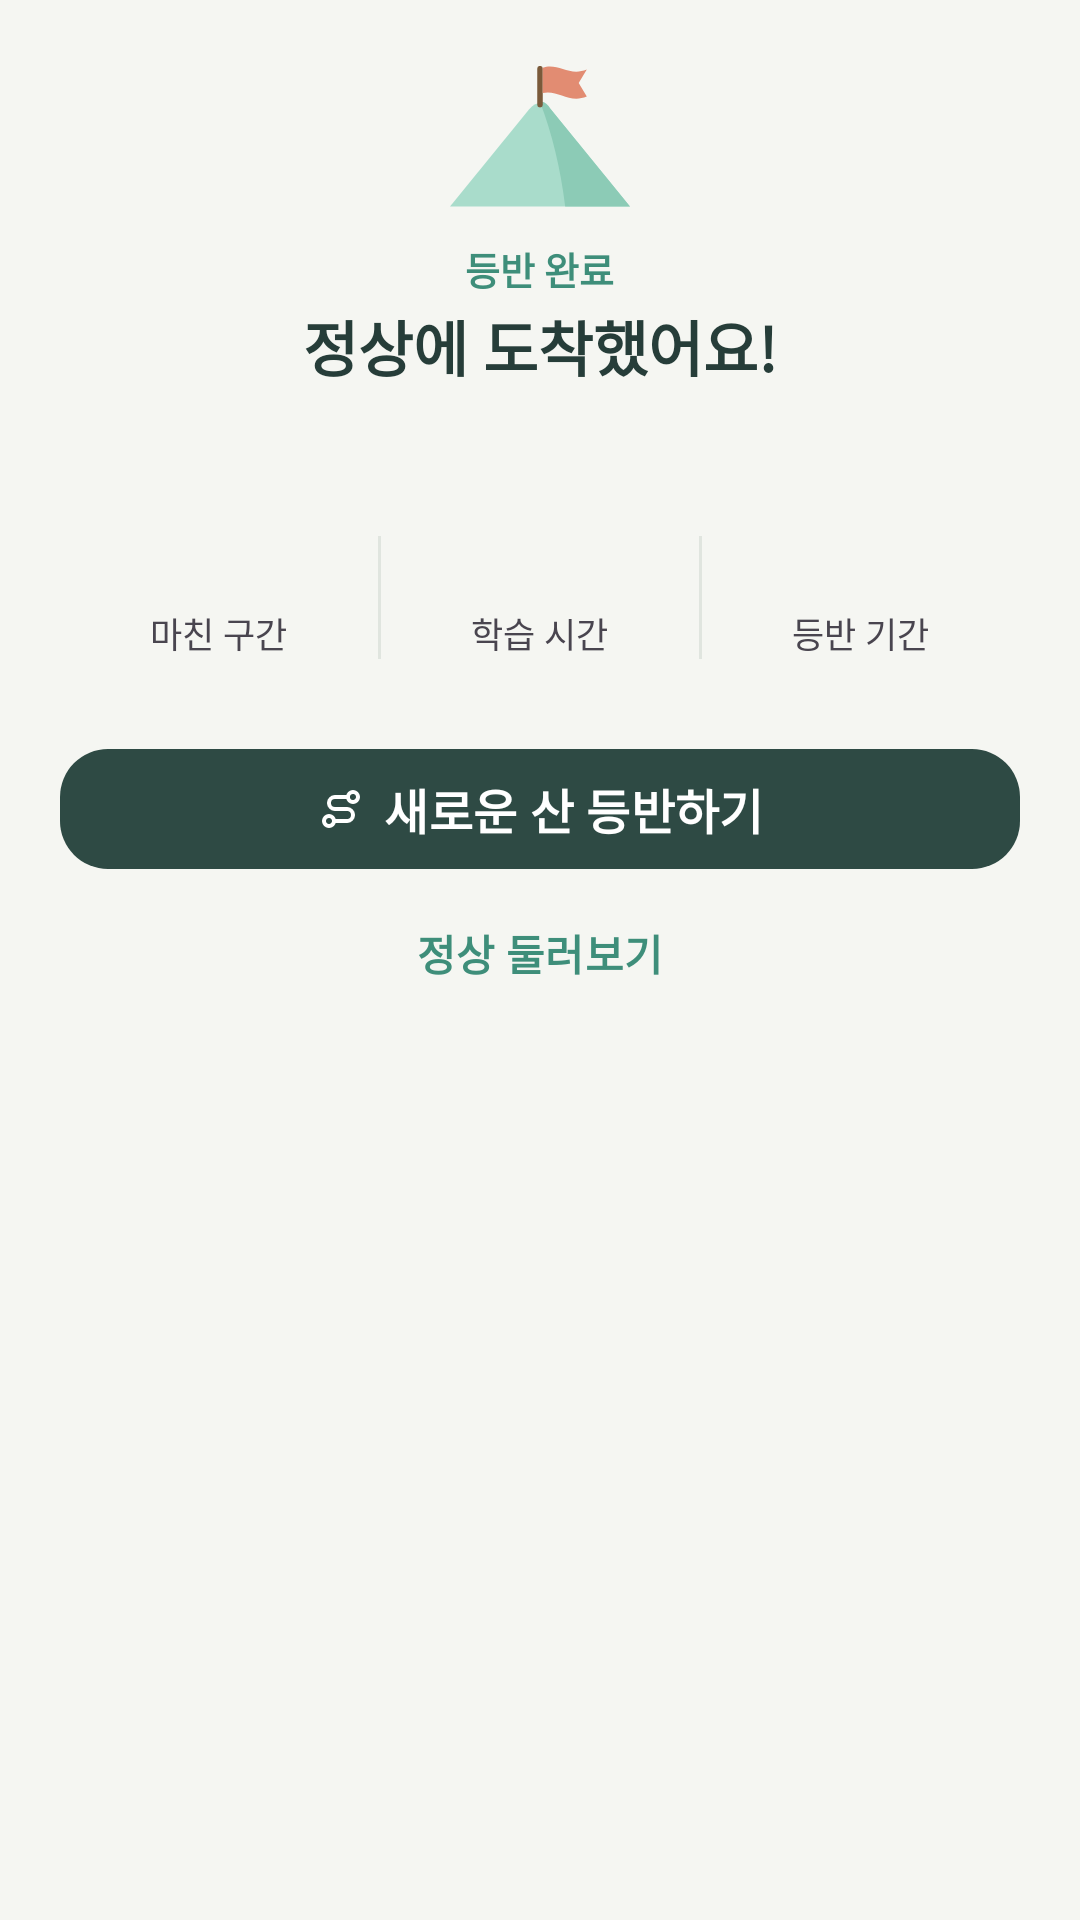

Produce the Android XML layout that renders to this screen, including the resource entries it uses.
<!-- AndroidManifest.xml: application theme Theme.OREUM -->
<!-- res/layout/dialog_summit.xml -->
<?xml version="1.0" encoding="utf-8"?>
<LinearLayout xmlns:android="http://schemas.android.com/apk/res/android"
    xmlns:app="http://schemas.android.com/apk/res-auto"
    xmlns:tools="http://schemas.android.com/tools"
    android:layout_width="match_parent"
    android:layout_height="wrap_content"
    android:gravity="center_horizontal"
    android:orientation="vertical"
    android:paddingHorizontal="20dp"
    android:paddingTop="22dp"
    android:paddingBottom="14dp">

    <ImageView
        android:layout_width="72dp"
        android:layout_height="48dp"
        android:importantForAccessibility="no"
        android:src="@drawable/ic_summit" />

    <TextView
        android:layout_width="wrap_content"
        android:layout_height="wrap_content"
        android:layout_marginTop="10dp"
        android:text="@string/summit_label"
        android:textColor="@color/oreum_forest_deep"
        android:textSize="12.5sp"
        android:textStyle="bold" />

    <TextView
        android:layout_width="wrap_content"
        android:layout_height="wrap_content"
        android:layout_marginTop="2dp"
        android:fontFamily="sans-serif-black"
        android:text="@string/summit_title"
        android:textColor="@color/oreum_dark_text"
        android:textSize="20sp" />

    <TextView
        android:id="@+id/text_goal"
        android:layout_width="wrap_content"
        android:layout_height="wrap_content"
        android:layout_marginTop="4dp"
        android:gravity="center"
        android:textColor="@color/oreum_ink2"
        android:textSize="13.5sp"
        tools:text="컴퓨터구조 중간고사" />

    <LinearLayout
        android:id="@+id/box_stats"
        android:layout_width="match_parent"
        android:layout_height="wrap_content"
        android:layout_marginTop="14dp"
        android:orientation="horizontal"
        android:paddingVertical="12dp">

        <LinearLayout
            android:layout_width="0dp"
            android:layout_height="wrap_content"
            android:layout_weight="1"
            android:gravity="center_horizontal"
            android:orientation="vertical">

            <TextView
                android:id="@+id/stat_rounds"
                android:layout_width="wrap_content"
                android:layout_height="wrap_content"
                android:textColor="@color/oreum_dark_text"
                android:textSize="16sp"
                android:textStyle="bold"
                tools:text="4개" />

            <TextView
                android:layout_width="wrap_content"
                android:layout_height="wrap_content"
                android:layout_marginTop="2dp"
                android:text="@string/summit_stat_rounds"
                android:textColor="@color/oreum_ink3"
                android:textSize="11.5sp" />
        </LinearLayout>

        <View
            android:layout_width="1dp"
            android:layout_height="match_parent"
            android:background="#1A285041" />

        <LinearLayout
            android:layout_width="0dp"
            android:layout_height="wrap_content"
            android:layout_weight="1"
            android:gravity="center_horizontal"
            android:orientation="vertical">

            <TextView
                android:id="@+id/stat_time"
                android:layout_width="wrap_content"
                android:layout_height="wrap_content"
                android:textColor="@color/oreum_dark_text"
                android:textSize="16sp"
                android:textStyle="bold"
                tools:text="6시간 10분" />

            <TextView
                android:layout_width="wrap_content"
                android:layout_height="wrap_content"
                android:layout_marginTop="2dp"
                android:text="@string/summit_stat_time"
                android:textColor="@color/oreum_ink3"
                android:textSize="11.5sp" />
        </LinearLayout>

        <View
            android:layout_width="1dp"
            android:layout_height="match_parent"
            android:background="#1A285041" />

        <LinearLayout
            android:layout_width="0dp"
            android:layout_height="wrap_content"
            android:layout_weight="1"
            android:gravity="center_horizontal"
            android:orientation="vertical">

            <TextView
                android:id="@+id/stat_days"
                android:layout_width="wrap_content"
                android:layout_height="wrap_content"
                android:textColor="@color/oreum_dark_text"
                android:textSize="16sp"
                android:textStyle="bold"
                tools:text="9일" />

            <TextView
                android:layout_width="wrap_content"
                android:layout_height="wrap_content"
                android:layout_marginTop="2dp"
                android:text="@string/summit_stat_days"
                android:textColor="@color/oreum_ink3"
                android:textSize="11.5sp" />
        </LinearLayout>
    </LinearLayout>

    <com.google.android.material.button.MaterialButton
        android:id="@+id/btn_new"
        style="@style/Widget.OREUM.Button.Primary"
        android:layout_width="match_parent"
        android:layout_height="wrap_content"
        android:layout_marginTop="14dp"
        android:minHeight="48dp"
        android:text="@string/summit_new"
        app:icon="@drawable/ic_route"
        app:iconGravity="textStart"
        app:iconPadding="6dp"
        app:iconSize="16dp"
        app:iconTint="@color/white" />

    <com.google.android.material.button.MaterialButton
        android:id="@+id/btn_look"
        style="@style/Widget.OREUM.Button.SheetText"
        android:layout_width="match_parent"
        android:layout_height="40dp"
        android:layout_marginTop="4dp"
        android:text="@string/summit_look" />
</LinearLayout>
<!-- resources referenced by this layout -->
<resources>
  <color name="oreum_dark_text">#263D39</color>
  <color name="oreum_forest_deep">#3E8E7A</color>
  <color name="white">#FFFFFFFF</color>
  <!-- drawable ic_route (drawable) -->
  <?xml version="1.0" encoding="utf-8"?>
  <vector xmlns:android="http://schemas.android.com/apk/res/android"
      android:width="24dp"
      android:height="24dp"
      android:viewportWidth="24"
      android:viewportHeight="24">
      <path
          android:pathData="M6,15.5a2.5,2.5 0,1 1,0 5a2.5,2.5 0,1 1,0 -5zM18,3.5a2.5,2.5 0,1 1,0 5a2.5,2.5 0,1 1,0 -5zM8.5,18H15a3,3 0,0 0,0 -6H9a3,3 0,0 1,0 -6h6.5"
          android:strokeWidth="2"
          android:strokeColor="#FF000000"
          android:strokeLineCap="round"
          android:strokeLineJoin="round" />
  </vector>
  <string name="summit_label">등반 완료</string>
  <string name="summit_look">정상 둘러보기</string>
  <string name="summit_new">새로운 산 등반하기</string>
  <string name="summit_stat_days">등반 기간</string>
  <string name="summit_stat_rounds">마친 구간</string>
  <string name="summit_stat_time">학습 시간</string>
  <string name="summit_title">정상에 도착했어요!</string>
  <style name="Widget.OREUM.Button.Primary" parent="Widget.Material3.Button">
          <item name="android:minHeight">54dp</item>
          <item name="android:textSize">16sp</item>
          <item name="android:textStyle">bold</item>
          <item name="backgroundTint">@color/oreum_deep_button</item>
          <item name="android:textColor">@color/white</item>
          <item name="cornerRadius">16dp</item>
      </style>
  <style name="Widget.OREUM.Button.SheetText" parent="Widget.Material3.Button.TextButton">
          <item name="android:minHeight">34dp</item>
          <item name="android:insetTop">0dp</item>
          <item name="android:insetBottom">0dp</item>
          <item name="android:textSize">14sp</item>
          <item name="android:textStyle">bold</item>
          <item name="android:textColor">@color/oreum_forest_deep</item>
          <item name="iconTint">@color/oreum_forest_deep</item>
          <item name="iconSize">15dp</item>
          <item name="iconPadding">4dp</item>
      </style>
  <style name="Theme.OREUM" parent="Base.Theme.OREUM" />
  <color name="oreum_deep_button">#2E4A44</color>
  <color name="oreum_forest_mint">#69B5A1</color>
  <color name="oreum_mint">#A9DCCB</color>
  <color name="oreum_sky_blue">#8DBBD0</color>
  <color name="oreum_yellow_accent">#F5C76A</color>
  <color name="oreum_cream_white">#F5F6F2</color>
  <style name="ShapeAppearance.OREUM.Dialog" parent="">
          <item name="cornerFamily">rounded</item>
          <item name="cornerSize">24dp</item>
      </style>
  <style name="TextAppearance.OREUM.DialogTitle" parent="MaterialAlertDialog.Material3.Title.Text">
          <item name="android:textSize">16sp</item>
          <item name="android:textStyle">bold</item>
          <item name="android:textColor">@color/oreum_dark_text</item>
      </style>
  <style name="TextAppearance.OREUM.DialogBody" parent="MaterialAlertDialog.Material3.Body.Text">
          <item name="android:textSize">14sp</item>
          <item name="android:textColor">@color/oreum_ink2</item>
          <item name="android:lineSpacingMultiplier">1.3</item>
      </style>
  <style name="Widget.OREUM.DialogButton.Negative" parent="Widget.Material3.Button.TextButton.Dialog">
          <item name="android:minHeight">44dp</item>
          <item name="android:textSize">14sp</item>
          <item name="android:textStyle">bold</item>
          <item name="android:textColor">@color/oreum_forest_deep</item>
      </style>
</resources>
